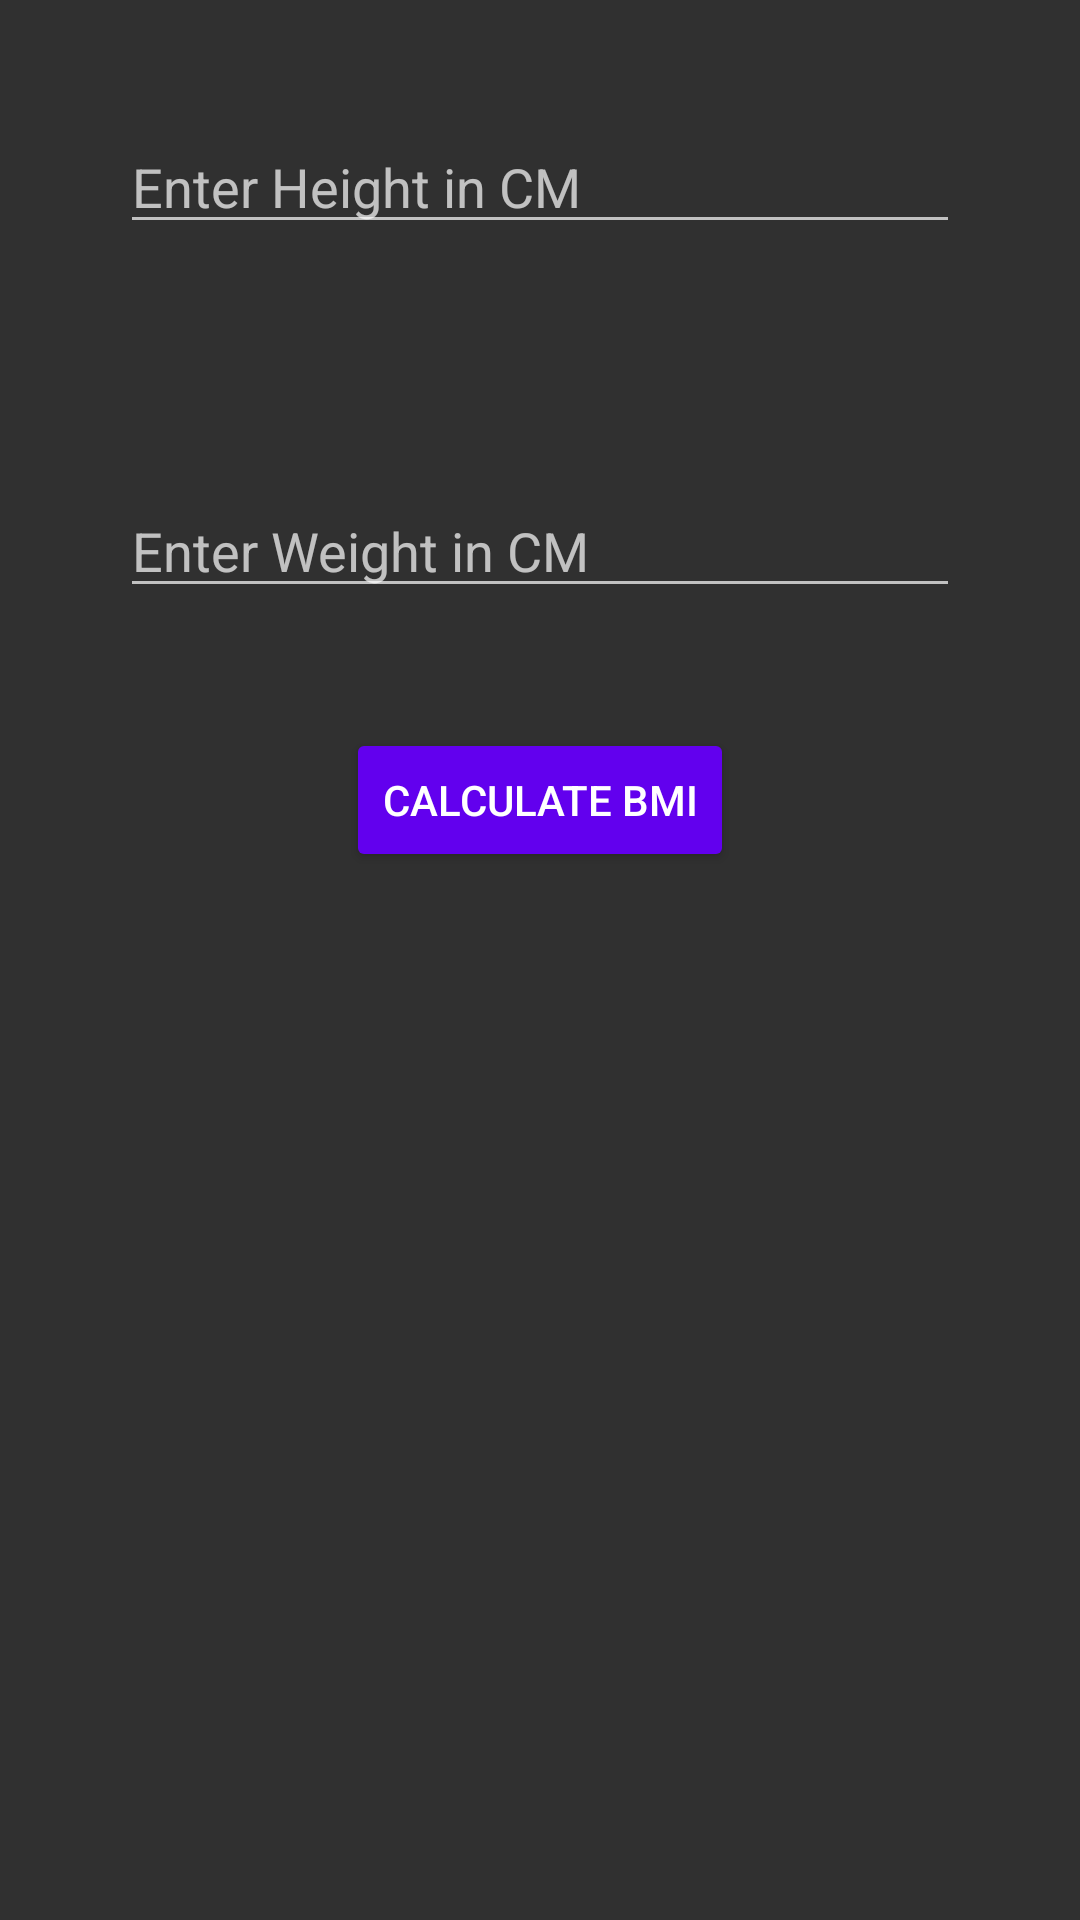

Write the Android layout XML for this screen, with the resource values it uses.
<!-- AndroidManifest.xml: activity theme Theme.AppCompat -->
<!-- res/layout/activity_bmi.xml -->
<?xml version="1.0" encoding="utf-8"?>
<LinearLayout
    xmlns:android="http://schemas.android.com/apk/res/android"
    xmlns:app="http://schemas.android.com/apk/res-auto"
    xmlns:tools="http://schemas.android.com/tools"
    android:layout_width="match_parent"
    android:layout_height="match_parent"
    android:orientation="vertical"
    tools:context="BMIactivity" >

    <EditText
        android:id="@+id/etHeight"
        android:layout_width="match_parent"
        android:layout_height="wrap_content"
        android:layout_margin="40dp"
        android:hint="Enter Height in CM" />

    <EditText
        android:id="@+id/etWeight"
        android:layout_width="match_parent"
        android:layout_height="wrap_content"
        android:layout_margin="40dp"
        android:hint="Enter Weight in CM" />

    <Button
        android:id="@+id/btnBMI"
        android:layout_width="wrap_content"
        android:layout_height="wrap_content"
        android:layout_gravity="center"
        android:text="Calculate BMI"
        android:backgroundTint="@color/purple_500"/>


    <TextView
        android:id="@+id/tvResult"
        android:layout_width="wrap_content"
        android:layout_height="wrap_content"
        android:layout_gravity="center"
        android:textSize="24sp"
        android:textStyle="bold"
        android:visibility="gone" />

    <TextView
        android:id="@+id/tvClassification"
        android:layout_width="wrap_content"
        android:layout_height="wrap_content"
        android:layout_gravity="center"
        android:textSize="18sp"
        android:textStyle="italic"
        android:visibility="gone"/>

</LinearLayout>
<!-- resources referenced by this layout -->
<resources>
  <color name="purple_500">#FF6200EE</color>
</resources>
